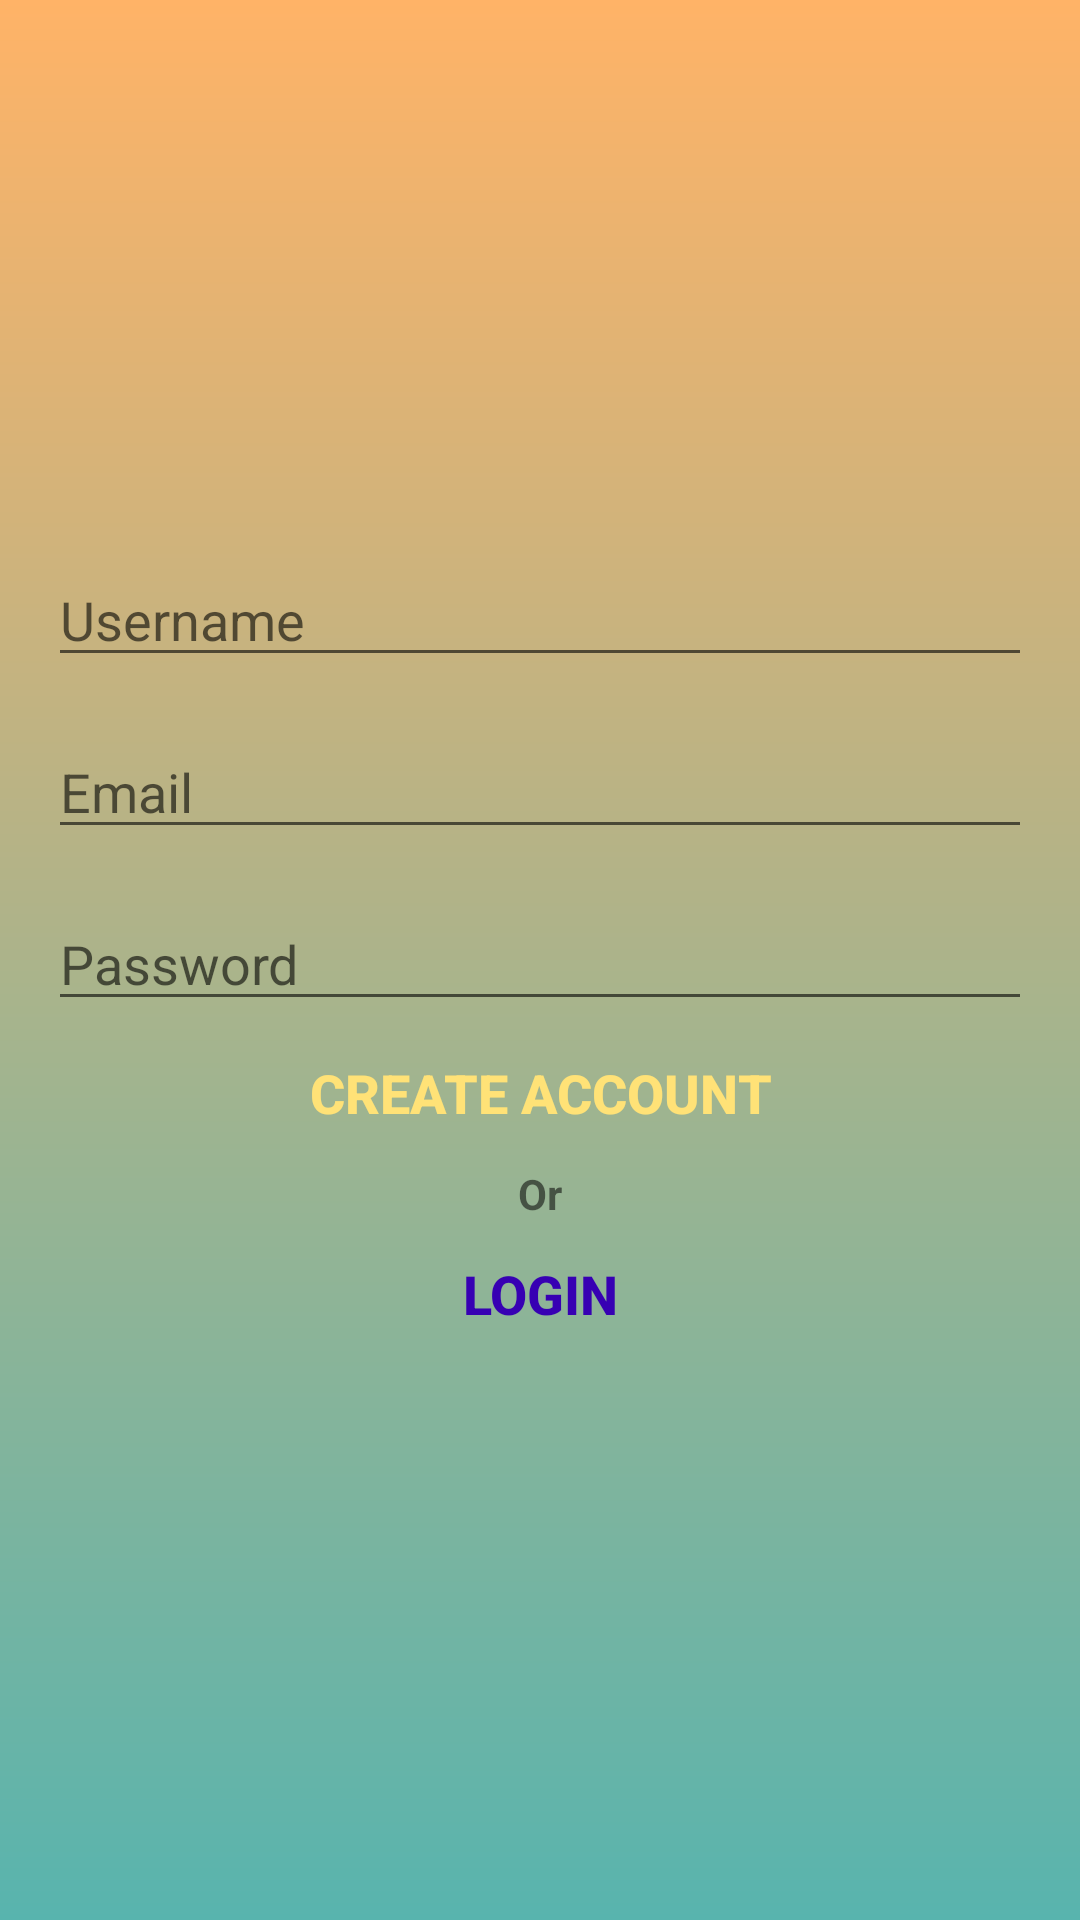

Write the Android layout XML for this screen, with the resource values it uses.
<!-- AndroidManifest.xml: application theme AppTheme -->
<!-- res/layout/activity_sign_up.xml -->
<?xml version="1.0" encoding="utf-8"?>
<LinearLayout xmlns:android="http://schemas.android.com/apk/res/android"
    xmlns:tools="http://schemas.android.com/tools"
    android:layout_width="match_parent"
    android:layout_height="match_parent"
    android:gravity="center"
    android:orientation="vertical"
    android:padding="16dp"
    tools:context=".activity.SignUpActivity"
    android:background="@drawable/gradient_bg"

    >

    <ProgressBar
        android:id="@+id/pbFromSignUp"
        style="@android:style/Widget.Holo.Light.ProgressBar.Large"
        android:layout_width="wrap_content"
        android:layout_height="wrap_content"
        android:visibility="gone" />

    <LinearLayout
        android:id="@+id/lFromSignUpForm"
        android:layout_width="match_parent"
        android:layout_height="wrap_content"
        android:orientation="vertical">

        <EditText
            android:id="@+id/etUsernameFromSignUp"
            android:hint="@string/username"
            android:inputType="textPersonName"
            android:maxLines="1"
            android:layout_width="match_parent"
            android:layout_height="wrap_content"
            android:importantForAutofill="no" />

        <AutoCompleteTextView
            android:id="@+id/tvEmailFromSignUp"
            android:layout_width="match_parent"
            android:layout_height="wrap_content"
            android:hint="@string/email"
            android:layout_marginTop="16dp"
            android:inputType="textEmailAddress"
            android:maxLines="1" />

        <EditText
            android:id="@+id/etPasswordFromSignUp"
            android:layout_width="match_parent"
            android:layout_height="wrap_content"
            android:layout_marginTop="16dp"
            android:hint="@string/password_hint"
            android:inputType="textPassword"
            android:maxLines="1" />


        <Button
            android:id="@+id/btnCreateAccountFromSignUp"
            android:layout_width="match_parent"
            android:layout_height="wrap_content"
            android:background="@android:color/transparent"
            android:text="@string/create_account"
            android:textColor="@color/colorYelowish"
            android:textSize="18sp"
            android:textStyle="bold" />

        <TextView
            android:layout_width="match_parent"
            android:layout_height="wrap_content"
            android:gravity="center_horizontal"
            android:text="@string/or_text"
            android:textSize="14sp"
            android:textStyle="bold" />

        <Button
            android:id="@+id/btnLoginFromSignUp"
            android:layout_width="match_parent"
            android:layout_height="wrap_content"
            android:background="@android:color/transparent"
            android:text="@string/login_text"
            android:textColor="@color/colorPrimaryDark"
            android:textSize="18sp"
            android:textStyle="bold" />

    </LinearLayout>

</LinearLayout>
<!-- resources referenced by this layout -->
<resources>
  <color name="colorPrimaryDark">#3700B3</color>
  <color name="colorYelowish">#ffe277</color>
  <!-- drawable gradient_bg (drawable) -->
  <?xml version="1.0" encoding="utf-8"?>
  <shape xmlns:android="http://schemas.android.com/apk/res/android"
      android:shape="rectangle">
  
      <gradient
          android:startColor="@color/colorGreenish"
          android:endColor="@color/colorOrangeish"
          android:angle="90"
          />
  
  </shape>
  <string name="create_account">Create Account</string>
  <string name="email">Email</string>
  <string name="login_text">Login</string>
  <string name="or_text">Or</string>
  <string name="password_hint">Password</string>
  <string name="username">Username</string>
  <style name="AppTheme" parent="Theme.AppCompat.Light.DarkActionBar">
          
          <item name="colorPrimary">@color/colorOrangeish</item>
          <item name="colorPrimaryDark">@color/colorGreenish</item>
          <item name="colorAccent">@color/colorPrimaryDark</item>
      </style>
  <color name="colorGreenish">#58b4ae</color>
  <color name="colorOrangeish">#ffb367</color>
</resources>
